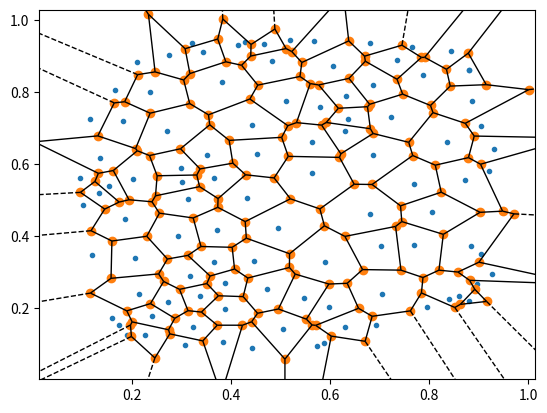

Write the Python code that produced this figure.
import scipy
from scipy.spatial import Voronoi, voronoi_plot_2d
import numpy as np
import matplotlib.pyplot as plt

points = []
N = 100
MAX_ITERATION = 6
rho = 0.2

# TODO Clip the point dimmension to [0,1] when computing centroid

for i in range(N):
    points.append(np.random.random(2))
points = np.array(points)


for it in range(MAX_ITERATION):

    vor = Voronoi(points, qhull_options = "Qc")
    
    centroids = []

    for k in range(N):
        center = np.zeros(2)

        for vtx in vor.regions[vor.point_region[k]]:
            center += np.clip(vor.vertices[vtx], 0,1)
        center = center/ len(vor.regions[vor.point_region[k]])
        centroids.append(center)

    ## move toward centroids
    for k in range(N):
        points[k] = (1-rho)*points[k] + rho*centroids[k]


fig = voronoi_plot_2d(vor)
plt.show()